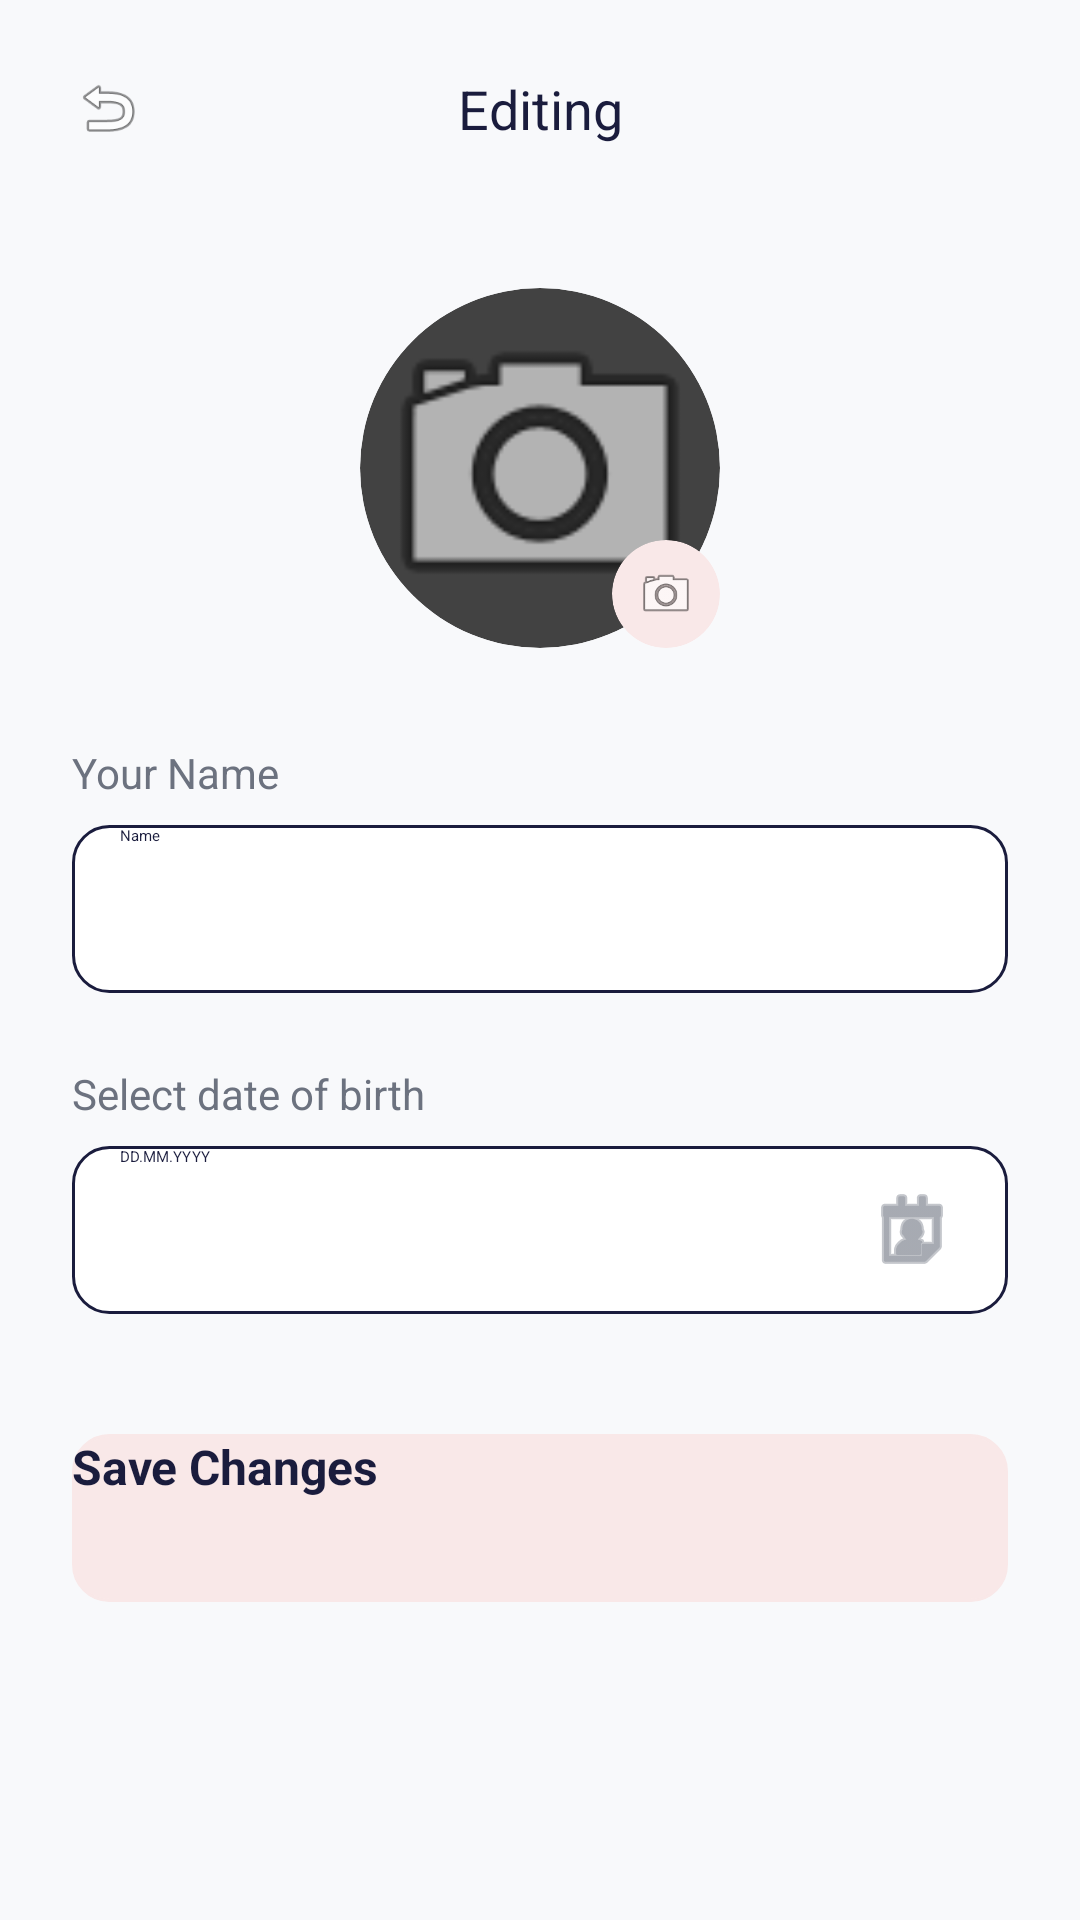

Here is an Android app screen rendered from its layout file. Give the layout XML and the strings, colors and styles it references.
<!-- AndroidManifest.xml: application theme Theme.App.Starting -->
<!-- res/layout/edit_profile_fragment.xml -->
<?xml version="1.0" encoding="utf-8"?>
<androidx.constraintlayout.widget.ConstraintLayout xmlns:android="http://schemas.android.com/apk/res/android"
    xmlns:app="http://schemas.android.com/apk/res-auto"
    android:layout_width="match_parent"
    android:layout_height="match_parent"
    android:background="@color/background_light">

    <androidx.constraintlayout.widget.ConstraintLayout
        android:id="@+id/topBar"
        android:layout_width="match_parent"
        android:layout_height="wrap_content"
        android:padding="16dp"
        app:layout_constraintTop_toTopOf="parent">

        <ImageView
            android:id="@+id/btnBack"
            android:layout_width="40dp"
            android:layout_height="40dp"
            android:padding="8dp"
            android:src="@android:drawable/ic_menu_revert"
            app:layout_constraintStart_toStartOf="parent"
            app:layout_constraintTop_toTopOf="parent"
            app:layout_constraintBottom_toBottomOf="parent"
            app:tint="@color/text_primary" />

        <TextView
            android:layout_width="wrap_content"
            android:layout_height="wrap_content"
            android:fontFamily="sans-serif-bold"
            android:text="@string/redactingg"
            android:textColor="@color/text_primary"
            android:textSize="18sp"
            app:layout_constraintBottom_toBottomOf="parent"
            app:layout_constraintEnd_toEndOf="parent"
            app:layout_constraintStart_toStartOf="parent"
            app:layout_constraintTop_toTopOf="parent" />

    </androidx.constraintlayout.widget.ConstraintLayout>

    <ScrollView
        android:layout_width="match_parent"
        android:layout_height="0dp"
        app:layout_constraintBottom_toBottomOf="parent"
        app:layout_constraintTop_toBottomOf="@id/topBar">

        <LinearLayout
            android:layout_width="match_parent"
            android:layout_height="wrap_content"
            android:gravity="center_horizontal"
            android:orientation="vertical"
            android:padding="24dp">

            <androidx.constraintlayout.widget.ConstraintLayout
                android:layout_width="wrap_content"
                android:layout_height="wrap_content"
                android:layout_marginBottom="32dp">

                <androidx.cardview.widget.CardView
                    android:id="@+id/cardAvatar"
                    android:layout_width="120dp"
                    android:layout_height="120dp"
                    app:cardCornerRadius="60dp"
                    app:cardElevation="4dp"
                    app:layout_constraintBottom_toBottomOf="parent"
                    app:layout_constraintEnd_toEndOf="parent"
                    app:layout_constraintStart_toStartOf="parent"
                    app:layout_constraintTop_toTopOf="parent">

                    <ImageView
                        android:id="@+id/ivAvatar"
                        android:layout_width="match_parent"
                        android:layout_height="match_parent"
                        android:scaleType="centerCrop"
                        android:src="@android:drawable/ic_menu_camera" />

                    <ProgressBar
                        android:layout_width="wrap_content"
                        android:layout_height="wrap_content"
                        android:layout_gravity="center"
                        android:indeterminateTint="@color/baby_pink"
                        android:visibility="gone"/>
                </androidx.cardview.widget.CardView>

                <androidx.cardview.widget.CardView
                    android:layout_width="36dp"
                    android:layout_height="36dp"
                    app:cardBackgroundColor="@color/baby_pink"
                    app:cardCornerRadius="18dp"
                    app:cardElevation="6dp"
                    app:layout_constraintBottom_toBottomOf="@id/cardAvatar"
                    app:layout_constraintEnd_toEndOf="@id/cardAvatar">

                    <ImageView
                        android:layout_width="match_parent"
                        android:layout_height="match_parent"
                        android:padding="8dp"
                        android:src="@android:drawable/ic_menu_camera"
                        app:tint="@color/white" />
                </androidx.cardview.widget.CardView>
            </androidx.constraintlayout.widget.ConstraintLayout>

            <TextView
                android:layout_width="match_parent"
                android:layout_height="wrap_content"
                android:text="@string/your_name"
                android:textColor="@color/text_secondary"
                android:textSize="14sp"
                android:layout_marginBottom="8dp"/>

            <EditText
                android:id="@+id/etName"
                android:layout_width="match_parent"
                android:layout_height="56dp"
                android:background="@drawable/bg_input_field"
                android:hint="@string/name"
                android:inputType="textPersonName|textCapWords"
                android:paddingHorizontal="16dp"
                android:textColor="@color/text_primary"
                android:layout_marginBottom="24dp"/>

            <TextView
                android:layout_width="match_parent"
                android:layout_height="wrap_content"
                android:text="@string/choose_your_date_of_birthday"
                android:textColor="@color/text_secondary"
                android:textSize="14sp"
                android:layout_marginBottom="8dp"/>

            <EditText
                android:id="@+id/etBirthDate"
                android:layout_width="match_parent"
                android:layout_height="56dp"
                android:background="@drawable/bg_input_field"
                android:clickable="true"
                android:focusable="false"
                android:hint="@string/dd_mm_yyyy"
                android:paddingHorizontal="16dp"
                android:textColor="@color/text_primary"
                android:drawableEnd="@android:drawable/ic_menu_my_calendar"
                android:drawableTint="@color/text_secondary"
                android:layout_marginBottom="40dp"/>

            <androidx.appcompat.widget.AppCompatButton
                android:id="@+id/btnSave"
                android:layout_width="match_parent"
                android:layout_height="56dp"
                android:background="@drawable/bg_input_field"
                android:backgroundTint="@color/baby_pink"
                android:text="@string/save_changes"
                android:textAllCaps="false"
                android:textColor="@color/text_primary"
                android:textSize="16sp"
                android:textStyle="bold" />

        </LinearLayout>
    </ScrollView>

    <FrameLayout
        android:id="@+id/loadingOverlay"
        android:layout_width="match_parent"
        android:layout_height="match_parent"
        android:background="#80000000"
        android:clickable="true"
        android:focusable="true"
        android:visibility="gone">
        <ProgressBar
            android:layout_width="wrap_content"
            android:layout_height="wrap_content"
            android:layout_gravity="center"
            android:indeterminateTint="@color/white"/>
    </FrameLayout>

</androidx.constraintlayout.widget.ConstraintLayout>
<!-- resources referenced by this layout -->
<resources>
  <color name="baby_pink">#F9E8E8</color>
  <color name="background_light">#F8F9FB</color>
  <color name="text_primary">#1A1C3D</color>
  <color name="text_secondary">#6C727F</color>
  <color name="white">#FFFFFF</color>
  <!-- drawable bg_input_field (drawable) -->
  <?xml version="1.0" encoding="utf-8"?>
  <shape xmlns:android="http://schemas.android.com/apk/res/android">
  
      <solid android:color="@color/white" />
  
      <corners android:radius="12dp" />
  
      <stroke
          android:width="1dp"
          android:color="@color/text_primary" />
  </shape>
  <string name="choose_your_date_of_birthday">Select date of birth</string>
  <string name="dd_mm_yyyy">DD.MM.YYYY</string>
  <string name="name">Name</string>
  <string name="redactingg">Editing</string>
  <string name="save_changes">Save Changes</string>
  <string name="your_name">Your Name</string>
  <style name="Theme.App.Starting" parent="Theme.SplashScreen">
          <item name="windowSplashScreenBackground">@android:color/background_light</item>
          <item name="windowSplashScreenAnimatedIcon">@drawable/splash_icon</item>
          <item name="windowSplashScreenAnimationDuration">1000</item>
          <item name="postSplashScreenTheme">@style/Theme.OurMemories</item>
      </style>
  <!-- drawable splash_icon: png bitmap (drawable, 316944 bytes) -->
  <style name="Theme.OurMemories" parent="Base.Theme.OurMemories" />
  <style name="Base.Theme.OurMemories" parent="Theme.Material3.DayNight.NoActionBar">
          <item name="colorOnPrimary">@color/white</item>
  
          <item name="android:windowBackground">@color/background_light</item>
          <item name="colorSurface">@color/white</item>
          <item name="colorOnSurface">@color/text_primary</item>
          <item name="colorOnBackground">@color/text_primary</item>
  
          <item name="android:textColorPrimary">@color/text_primary</item>
          <item name="android:textColorSecondary">@color/text_secondary</item>
      </style>
</resources>
